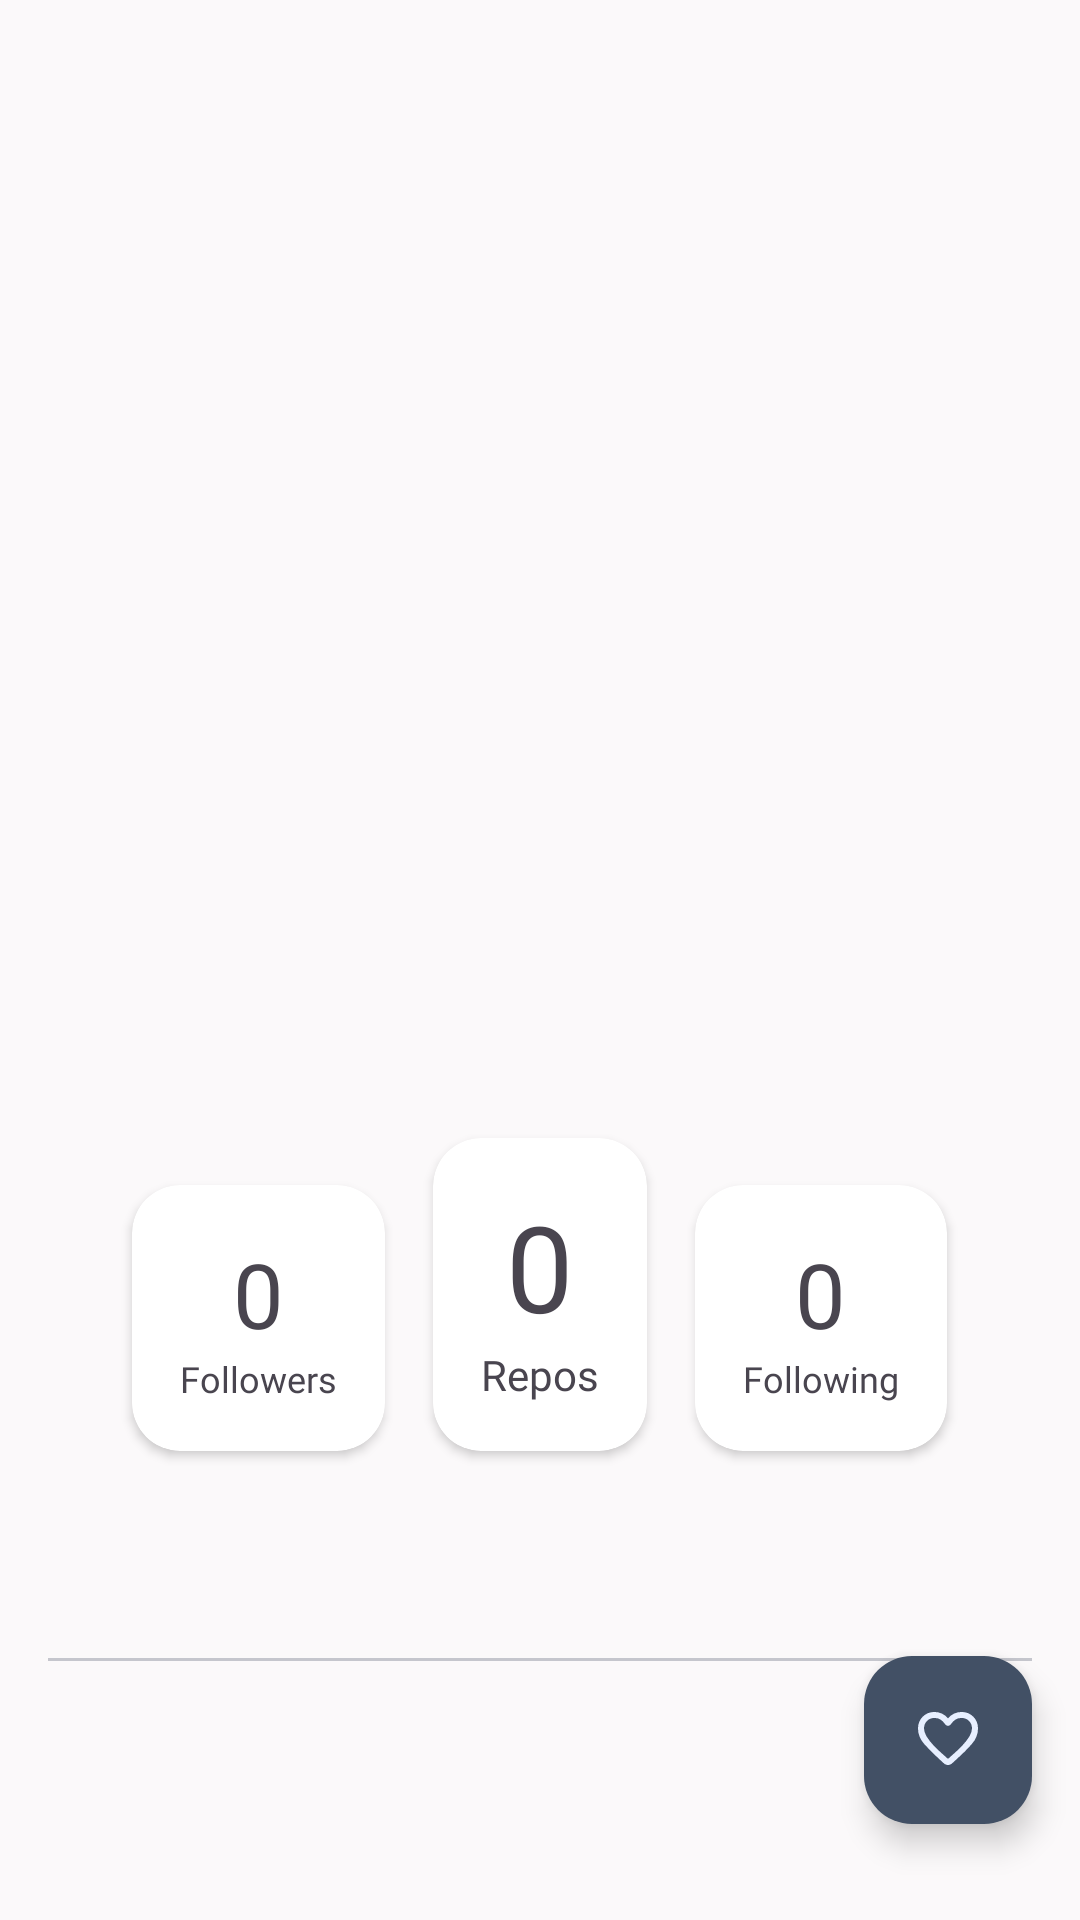

Layout XML and referenced resources for this Android screen:
<!-- AndroidManifest.xml: application theme Theme.GitUs -->
<!-- res/layout/activity_detail_user.xml -->
<?xml version="1.0" encoding="utf-8"?>
<androidx.constraintlayout.widget.ConstraintLayout xmlns:android="http://schemas.android.com/apk/res/android"
    xmlns:app="http://schemas.android.com/apk/res-auto"
    xmlns:tools="http://schemas.android.com/tools"
    android:layout_width="match_parent"
    android:layout_height="match_parent">

    <com.google.android.material.progressindicator.LinearProgressIndicator
        android:id="@+id/lpi_loading"
        android:layout_width="match_parent"
        android:layout_height="wrap_content"
        android:elevation="2dp"
        android:indeterminate="true"
        android:visibility="gone"
        app:layout_constraintEnd_toEndOf="parent"
        app:layout_constraintStart_toStartOf="parent"
        app:layout_constraintTop_toTopOf="parent" />

    <ImageView
        android:id="@+id/iv_bg"
        android:layout_width="match_parent"
        android:layout_height="180dp"
        android:contentDescription="@string/cd_bg_avatar"
        android:scaleType="centerCrop"
        app:layout_constraintEnd_toEndOf="parent"
        app:layout_constraintStart_toStartOf="parent"
        app:layout_constraintTop_toTopOf="parent"
        tools:ignore="ImageContrastCheck"
        tools:srcCompat="@tools:sample/avatars" />

    <LinearLayout
        android:layout_width="match_parent"
        android:layout_height="wrap_content"
        android:layout_marginHorizontal="16dp"
        android:layout_marginStart="16dp"
        android:layout_marginTop="16dp"
        android:layout_marginEnd="16dp"
        android:gravity="center"
        android:orientation="horizontal"
        app:layout_constraintEnd_toEndOf="parent"
        app:layout_constraintStart_toEndOf="@+id/iv_bg"
        app:layout_constraintTop_toTopOf="parent">

        <Button
            android:id="@+id/btn_back"
            style="?attr/materialIconButtonFilledStyle"
            android:layout_width="wrap_content"
            android:layout_height="wrap_content"
            android:contentDescription="@string/cd_back_button"
            app:icon="@drawable/ic_arrow_back"
            tools:ignore="TouchTargetSizeCheck,ImageContrastCheck,RedundantDescriptionCheck" />

        <TextView
            android:id="@+id/tv_label_detail"
            android:layout_width="wrap_content"
            android:layout_height="wrap_content"
            android:layout_marginStart="16dp"
            android:fontFamily="@font/google_sans_medium"
            android:textColor="@color/md_theme_onPrimary"
            android:textSize="16sp"
            tools:ignore="TextContrastCheck"
            tools:text="@string/label_detail_user" />

        <View
            android:layout_width="0dp"
            android:layout_height="0dp"
            android:layout_weight="1" />

        <Button
            android:id="@+id/btn_profile_webview"
            style="?attr/materialIconButtonFilledStyle"
            android:layout_width="wrap_content"
            android:layout_height="wrap_content"
            android:layout_marginEnd="8dp"
            android:contentDescription="@string/cd_web_button"
            app:icon="@drawable/ic_web"
            tools:ignore="TouchTargetSizeCheck,ImageContrastCheck,RedundantDescriptionCheck" />

        <Button
            android:id="@+id/btn_share"
            style="?attr/materialIconButtonFilledStyle"
            android:layout_width="wrap_content"
            android:layout_height="wrap_content"
            android:contentDescription="@string/cd_share_button"
            app:icon="@drawable/ic_share"
            tools:ignore="TouchTargetSizeCheck,ImageContrastCheck,RedundantDescriptionCheck" />
    </LinearLayout>

    <ScrollView
        android:id="@+id/scrollView3"
        android:layout_width="match_parent"
        android:layout_height="wrap_content"
        android:layout_marginTop="70dp"
        app:layout_constraintEnd_toEndOf="parent"
        app:layout_constraintStart_toStartOf="parent"
        app:layout_constraintTop_toTopOf="parent">

        <LinearLayout
            android:layout_width="match_parent"
            android:layout_height="wrap_content"
            android:orientation="vertical">

            <ImageView
                android:id="@+id/iv_avatar"
                android:layout_width="200dp"
                android:layout_height="200dp"
                android:layout_gravity="center"
                android:layout_marginTop="16dp"
                android:contentDescription="@string/cd_iv_avatar"
                tools:srcCompat="@tools:sample/avatars" />

            <TextView
                android:id="@+id/tv_full_name"
                android:layout_width="wrap_content"
                android:layout_height="wrap_content"
                android:layout_gravity="center"
                android:layout_marginTop="20dp"
                android:fontFamily="@font/google_sans_bold"
                android:textSize="24sp"
                tools:text="@string/placeholder_full_name" />

            <TextView
                android:id="@+id/tv_username"
                android:layout_width="wrap_content"
                android:layout_height="wrap_content"
                android:layout_gravity="center"
                android:fontFamily="@font/google_sans_regular"
                android:textSize="14sp"
                tools:text="@string/username" />

            <LinearLayout
                android:layout_width="match_parent"
                android:layout_height="wrap_content"
                android:layout_marginHorizontal="16dp"
                android:gravity="center|bottom"
                android:orientation="horizontal"
                android:paddingVertical="14dp">

                <androidx.cardview.widget.CardView
                    android:layout_width="wrap_content"
                    android:layout_height="wrap_content"
                    android:layout_margin="8dp"
                    app:cardCornerRadius="16dp">

                    <LinearLayout
                        android:layout_width="wrap_content"
                        android:layout_height="wrap_content"
                        android:gravity="center"
                        android:orientation="vertical"
                        android:padding="16dp">

                        <TextView
                            android:id="@+id/tv_followers"
                            android:layout_width="wrap_content"
                            android:layout_height="wrap_content"
                            android:fontFamily="@font/google_sans_bold"
                            android:text="@string/default_value_number"
                            android:textSize="30sp" />

                        <TextView
                            android:layout_width="wrap_content"
                            android:layout_height="wrap_content"
                            android:fontFamily="@font/google_sans_regular"
                            android:text="@string/label_followers"
                            android:textSize="12sp" />
                    </LinearLayout>
                </androidx.cardview.widget.CardView>

                <androidx.cardview.widget.CardView
                    android:layout_width="wrap_content"
                    android:layout_height="wrap_content"
                    android:layout_margin="8dp"
                    app:cardCornerRadius="16dp">

                    <LinearLayout
                        android:layout_width="wrap_content"
                        android:layout_height="wrap_content"
                        android:gravity="center"
                        android:orientation="vertical"
                        android:padding="16dp">

                        <TextView
                            android:id="@+id/tv_repos"
                            android:layout_width="wrap_content"
                            android:layout_height="wrap_content"
                            android:fontFamily="@font/google_sans_bold"
                            android:text="@string/default_value_number"
                            android:textSize="40sp" />

                        <TextView
                            android:layout_width="wrap_content"
                            android:layout_height="wrap_content"
                            android:fontFamily="@font/google_sans_regular"
                            android:text="@string/label_repos"
                            android:textSize="14sp" />
                    </LinearLayout>
                </androidx.cardview.widget.CardView>

                <androidx.cardview.widget.CardView
                    android:layout_width="wrap_content"
                    android:layout_height="wrap_content"
                    android:layout_margin="8dp"
                    app:cardCornerRadius="16dp">

                    <LinearLayout
                        android:layout_width="wrap_content"
                        android:layout_height="wrap_content"
                        android:gravity="center"
                        android:orientation="vertical"
                        android:padding="16dp">

                        <TextView
                            android:id="@+id/tv_following"
                            android:layout_width="wrap_content"
                            android:layout_height="wrap_content"
                            android:fontFamily="@font/google_sans_bold"
                            android:text="@string/default_value_number"
                            android:textSize="30sp" />

                        <TextView
                            android:layout_width="wrap_content"
                            android:layout_height="wrap_content"
                            android:fontFamily="@font/google_sans_regular"
                            android:text="@string/label_following"
                            android:textSize="12sp" />
                    </LinearLayout>
                </androidx.cardview.widget.CardView>
            </LinearLayout>

            <com.google.android.material.tabs.TabLayout
                android:id="@+id/tb_follow"
                android:layout_width="match_parent"
                android:layout_height="wrap_content"
                android:layout_marginHorizontal="16dp"
                android:contentDescription="@string/cd_tab_layout" />

            <androidx.viewpager2.widget.ViewPager2
                android:id="@+id/vp_user"
                android:layout_width="match_parent"
                android:layout_height="wrap_content"
                android:paddingHorizontal="16dp" />
        </LinearLayout>

    </ScrollView>

    <com.google.android.material.floatingactionbutton.FloatingActionButton
        android:id="@+id/fab_favorite"
        android:layout_width="wrap_content"
        android:layout_height="wrap_content"
        android:layout_marginEnd="16dp"
        android:layout_marginBottom="32dp"
        android:contentDescription="@string/cd_fab"
        android:src="@drawable/ic_favorite_border"
        app:layout_constraintBottom_toBottomOf="parent"
        app:layout_constraintEnd_toEndOf="parent"
        tools:ignore="RedundantDescriptionCheck" />


</androidx.constraintlayout.widget.ConstraintLayout>
<!-- resources referenced by this layout -->
<resources>
  <color name="md_theme_onPrimary">#FFFFFF</color>
  <string name="cd_back_button">Back button</string>
  <string name="cd_bg_avatar">Profile user background</string>
  <string name="cd_fab">Favorite button</string>
  <string name="cd_iv_avatar">Profile user image</string>
  <string name="cd_share_button">Share button</string>
  <string name="cd_tab_layout">Tab layout for followers and following</string>
  <string name="cd_web_button">Web button</string>
  <string name="default_value_number">0</string>
  <string name="label_detail_user">Detail %s</string>
  <string name="label_followers">Followers</string>
  <string name="label_following">Following</string>
  <string name="label_repos">Repos</string>
  <string name="placeholder_full_name">Full Name</string>
  <string name="username">\@%s</string>
  <style name="Theme.GitUs" parent="Base.Theme.GitUs" />
  <color name="md_theme_primary">#202E41</color>
  <color name="md_theme_primaryContainer">#425065</color>
  <color name="md_theme_onPrimaryContainer">#E7EFFF</color>
  <color name="md_theme_secondary">#516072</color>
  <color name="md_theme_onSecondary">#FFFFFF</color>
  <color name="md_theme_secondaryContainer">#9FAEC3</color>
  <color name="md_theme_onSecondaryContainer">#142333</color>
  <color name="md_theme_tertiary">#595F66</color>
  <color name="md_theme_onTertiary">#FFFFFF</color>
  <color name="md_theme_tertiaryContainer">#E5EBF3</color>
  <color name="md_theme_onTertiaryContainer">#474D54</color>
  <color name="md_theme_error">#A30030</color>
  <color name="md_theme_onError">#FFFFFF</color>
  <color name="md_theme_errorContainer">#DC2C4F</color>
  <color name="md_theme_onErrorContainer">#FFFFFF</color>
  <color name="md_theme_background">#FBF9FA</color>
  <color name="md_theme_onBackground">#1B1B1D</color>
  <color name="md_theme_surface">#FBF9FA</color>
  <color name="md_theme_onSurface">#1B1B1D</color>
  <color name="md_theme_surfaceVariant">#E1E2E9</color>
  <color name="md_theme_onSurfaceVariant">#44474C</color>
  <color name="md_theme_outline">#75777D</color>
  <color name="md_theme_outlineVariant">#C5C6CD</color>
  <color name="md_theme_inverseSurface">#303032</color>
  <color name="md_theme_inverseOnSurface">#F2F0F2</color>
  <color name="md_theme_inversePrimary">#B9C7E0</color>
  <color name="md_theme_primaryFixed">#D5E3FD</color>
  <color name="md_theme_onPrimaryFixed">#0D1C2F</color>
  <color name="md_theme_primaryFixedDim">#B9C7E0</color>
  <color name="md_theme_onPrimaryFixedVariant">#3A485C</color>
  <color name="md_theme_secondaryFixed">#D4E4FA</color>
  <color name="md_theme_onSecondaryFixed">#0D1C2D</color>
  <color name="md_theme_secondaryFixedDim">#B9C8DE</color>
  <color name="md_theme_onSecondaryFixedVariant">#39485A</color>
  <color name="md_theme_tertiaryFixed">#DDE3EB</color>
  <color name="md_theme_onTertiaryFixed">#161C22</color>
  <color name="md_theme_tertiaryFixedDim">#C1C7CF</color>
  <color name="md_theme_onTertiaryFixedVariant">#41474E</color>
  <color name="md_theme_surfaceDim">#DBD9DB</color>
  <color name="md_theme_surfaceBright">#FBF9FA</color>
  <color name="md_theme_surfaceContainerLowest">#FFFFFF</color>
  <color name="md_theme_surfaceContainerLow">#F5F3F5</color>
  <color name="md_theme_surfaceContainer">#EFEDEF</color>
  <color name="md_theme_surfaceContainerHigh">#EAE7E9</color>
  <color name="md_theme_surfaceContainerHighest">#E4E2E4</color>
</resources>
